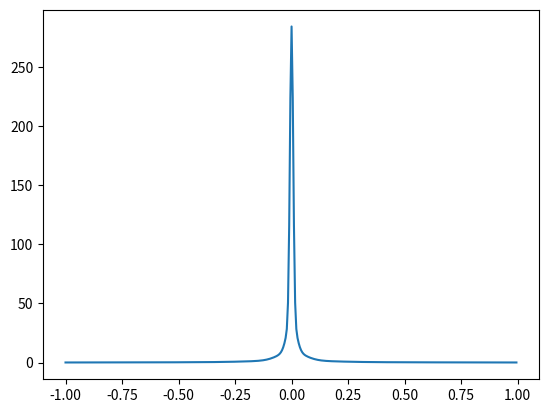

Write Python code to recreate this figure.
from math import exp, pi, sqrt, sin
import numpy as np
import matplotlib.pyplot as plt  
import scipy.integrate as integrate
import time


def gaussian(alpha,x):
    # keep density normalized
    return (alpha/pi)**(3/2.)*exp(-alpha*x**2)


def rho(c,x):
    # density as expansion in basis set 
    # keep density normalized 
    p_norm = sum(c)
    p = 0
    for i,c_i in enumerate(c):
        p += c_i/p_norm*(basis_satz[i]/pi)**(3/2.)*exp(-basis_satz[i]*x**2)
    return p


def kinetischer_energie_integrand(f,c,x):
    # (3 \pi^2)^{3/2} \frac{3}{10} \rho^{\frac{5}{3}} Yang-Parr p.108
    return (3*pi**2)**(2/3.)*3/10.*f(c,x)**(5/3.)

def kinetische_energie(c):
    # normal version
    res = integrate.quad(lambda x: 4*pi*x**2*kinetischer_energie_integrand(rho,c,x),0,np.inf)
    #print(f"{c}, {res[0]}")
    #time.sleep(0.4)
    return res[0]

def gaussian_kernpotential_energie(c):
    # use boys function trick for coulomb energy
    V_eK=0
    for i,alpha in enumerate(basis_satz):
        V_eK += c[i]*-1*sqrt(4.0*alpha/pi)
    return V_eK

def total_energy(c):
    norm = sum(c)
    c = [i/norm for i in c]
    E_tot = gaussian_kernpotential_energie(c)+kinetische_energie(c)  
    print(E_tot)
    return E_tot


basis_set_size = 10
n = basis_set_size
basis_satz = [alpha for alpha in np.logspace(-4,4,n)]
c=[float(i) for i in range(1,n+1)]
norm = sum(c)
c_0 = [i/norm for i in c]



# checking if rho is defined properly 
result = integrate.quad(lambda x: 4*pi*x**2*rho(c,x),0,np.inf)

print("density integral", result)

# checking if functions are defined properly 
result = integrate.quad(lambda x: 4*pi*x**2*(basis_satz[1]/pi)**(3./2.)*exp(-basis_satz[1]*x**2),0,np.inf)

# E_{TF}[\rho] = 4 \pi \int_0^{\infty} dr r**2 e_{TF}[\rho] 
V_TF =  kinetische_energie(c)




## plot density and kinetic energy functional
plot = False 
if plot:
    r = [float(i/19) for i in range(-190,190)]
    values = get_values(r,c)
    EK_plot = []
    for x in r:
        EK_plot.append(kinetischer_energie_integrand(c,x))
    def get_values(r,c):
        values = []
        for x in r:
            values.append(rho(c,x))
        return values 
    plt.plot(r,values)
    plt.plot(r,EK_plot)
    plt.show()

spikyness = [i for i in np.linspace(1,-4,1000)] 


# run through a number of basis sets, desribing very dense to very disperse charge blobs for Hydrogen, to plot sharpness against energy, to visualize the minimum 
spike_test=False
if spike_test:
    for spike in spikyness:
        basis_satz = [alpha for alpha in np.logspace(spike+1.5,spike-1.5,19)]
        V_Ke = gaussian_kernpotential_energie(c)
        V_TF = kinetische_energie(c)
        print(spike, spike+8, V_Ke, V_TF[0])

# optimise the basis set coeficients to find the energy minimum for Hydrogen
from scipy.optimize import minimize
c0 = np.array(c)
print(total_energy(c), total_energy(c0))
bnds = ((0, 1.0),)*n
res = minimize(total_energy,c,bounds=bnds)
print(res.x)
print(total_energy(res.x))

norm_final = sum(res.x)
c_f = [i/norm_final for i in res.x]


plot = True 
if plot:
    r = [float(i/190) for i in range(-190,190)]
    rho_initial = [rho(c_0,x) for x in r ]
    rho_final = [rho(c_f,x) for x in r ]
    #plt.plot(r,rho_initial)
    plt.plot(r,rho_final)
    plt.show()
